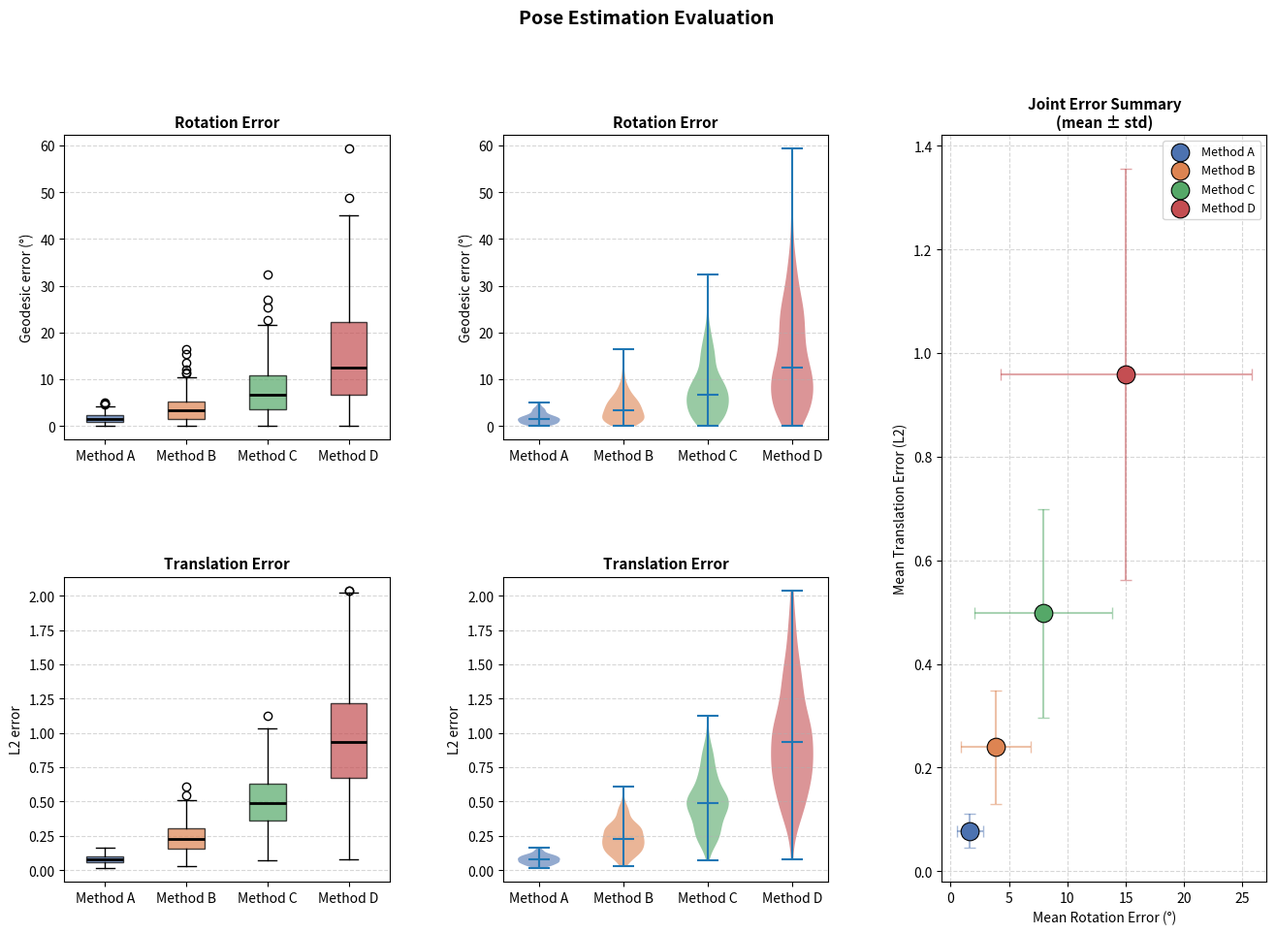

Reproduce this figure in Python. (Note: this script raises an exception after producing the figure.)
"""
Pose Estimation Statistical Evaluation
=======================================
4-Step test plan:
  1. Compute geodesic rotation error and L2 translation error
  2. Report descriptive statistics (mean ± std, median + IQR)
  3. Omnibus Friedman test per metric (α = 0.025 after top-level Bonferroni)
  4. Post-hoc Wilcoxon signed-rank with Holm-Bonferroni correction + rank-biserial effect size

Input format
------------
Provide ground-truth and per-method poses as numpy arrays:
  R_gt   : (N, 3, 3)  ground-truth rotation matrices
  t_gt   : (N, 3)     ground-truth translation vectors
  R_est  : (M, N, 3, 3)  estimated rotations  for M=4 methods
  t_est  : (M, N, 3)     estimated translations for M=4 methods

A synthetic dataset is generated at the bottom so the script runs out of the box.
"""

import numpy as np
import pandas as pd
from scipy.stats import friedmanchisquare, wilcoxon
from itertools import combinations
import matplotlib.pyplot as plt
import matplotlib.gridspec as gridspec
import warnings
warnings.filterwarnings("ignore")

# ──────────────────────────────────────────────────────────────────────────────
# 1.  ERROR METRICS
# ──────────────────────────────────────────────────────────────────────────────

def geodesic_rotation_error(R_gt: np.ndarray, R_est: np.ndarray) -> np.ndarray:
    """
    Geodesic angular error on SO(3) in degrees.

    θ_err = arccos( (tr(R_gt^T @ R_est) - 1) / 2 )

    Parameters
    ----------
    R_gt  : (N, 3, 3)
    R_est : (N, 3, 3)

    Returns
    -------
    errors : (N,) in degrees
    """
    # R_rel = R_gt^T @ R_est  — the relative rotation (error rotation)
    R_rel = np.einsum("nij,njk->nik", R_gt.transpose(0, 2, 1), R_est)

    # Clamp trace argument to [-1, 1] to guard against floating-point drift
    trace = R_rel[:, 0, 0] + R_rel[:, 1, 1] + R_rel[:, 2, 2]
    cos_theta = np.clip((trace - 1.0) / 2.0, -1.0, 1.0)

    return np.degrees(np.arccos(cos_theta))


def l2_translation_error(t_gt: np.ndarray, t_est: np.ndarray) -> np.ndarray:
    """
    L2 (Euclidean) translation error.

    Parameters
    ----------
    t_gt  : (N, 3)
    t_est : (N, 3)

    Returns
    -------
    errors : (N,)
    """
    return np.linalg.norm(t_gt - t_est, axis=1)


# ──────────────────────────────────────────────────────────────────────────────
# 2.  DESCRIPTIVE STATISTICS
# ──────────────────────────────────────────────────────────────────────────────

def descriptive_stats(errors: np.ndarray, method_names: list[str]) -> pd.DataFrame:
    """
    Mean ± std, median, IQR for each method.

    Parameters
    ----------
    errors       : (M, N)  M methods, N samples
    method_names : list of M strings

    Returns
    -------
    pd.DataFrame with one row per method
    """
    rows = []
    for i, name in enumerate(method_names):
        e = errors[i]
        q25, q75 = np.percentile(e, [25, 75])
        rows.append({
            "Method"   : name,
            "Mean"     : e.mean(),
            "Std"      : e.std(ddof=1),
            "Median"   : np.median(e),
            "IQR"      : q75 - q25,
            "Min"      : e.min(),
            "Max"      : e.max(),
        })
    return pd.DataFrame(rows).set_index("Method")


# ──────────────────────────────────────────────────────────────────────────────
# 3.  OMNIBUS FRIEDMAN TEST
# ──────────────────────────────────────────────────────────────────────────────

def friedman_test(errors: np.ndarray, method_names: list[str],
                  alpha: float = 0.025) -> dict:
    """
    Friedman test across M methods on N paired samples.

    Parameters
    ----------
    errors       : (M, N)
    method_names : list of M strings
    alpha        : significance threshold (0.025 after top-level Bonferroni
                   for 2 metrics)

    Returns
    -------
    dict with statistic, p-value, significance flag, and formatted string
    """
    stat, p = friedmanchisquare(*[errors[i] for i in range(errors.shape[0])])
    result = {
        "statistic"   : stat,
        "p_value"     : p,
        "alpha"       : alpha,
        "significant" : p <= alpha,
    }
    sig_str = "✓ SIGNIFICANT" if result["significant"] else "✗ NOT significant"
    result["summary"] = (
        f"Friedman χ²({len(method_names)-1}) = {stat:.4f},  "
        f"p = {p:.4e}  [{sig_str} at α = {alpha}]"
    )
    return result


# ──────────────────────────────────────────────────────────────────────────────
# 4.  POST-HOC: WILCOXON + HOLM-BONFERRONI + EFFECT SIZE
# ──────────────────────────────────────────────────────────────────────────────

def rank_biserial_r(w_stat: float, n: int) -> float:
    """
    Rank-biserial correlation from a Wilcoxon signed-rank statistic.

    r = 1 - (2W) / (n(n+1)/2)

    |r| ≈ 0.1 small | 0.3 medium | 0.5 large
    """
    return 1.0 - (2.0 * w_stat) / (n * (n + 1) / 2.0)


def effect_size_label(r: float) -> str:
    a = abs(r)
    if a >= 0.5:
        return "large"
    elif a >= 0.3:
        return "medium"
    elif a >= 0.1:
        return "small"
    else:
        return "negligible"


def holm_bonferroni(p_values: list[float]) -> list[float]:
    """
    Holm-Bonferroni correction.  Returns adjusted p-values.
    """
    k = len(p_values)
    order = np.argsort(p_values)
    adjusted = np.zeros(k)
    running_max = 0.0
    for rank, idx in enumerate(order):
        adj = p_values[idx] * (k - rank)
        running_max = max(running_max, adj)
        adjusted[idx] = min(running_max, 1.0)
    return adjusted.tolist()


def posthoc_wilcoxon(errors: np.ndarray, method_names: list[str],
                     alpha: float = 0.025) -> pd.DataFrame:
    """
    Pairwise Wilcoxon signed-rank tests with Holm-Bonferroni correction
    and rank-biserial effect sizes.

    Parameters
    ----------
    errors       : (M, N)
    method_names : list of M strings
    alpha        : same threshold used for the Friedman test

    Returns
    -------
    pd.DataFrame with one row per pair
    """
    pairs      = list(combinations(range(len(method_names)), 2))
    raw_p      = []
    stats      = []
    effect_r   = []

    for i, j in pairs:
        diff = errors[i] - errors[j]
        # If all differences are zero Wilcoxon is undefined — treat as p=1
        if np.all(diff == 0):
            stats.append(0.0)
            raw_p.append(1.0)
            effect_r.append(0.0)
        else:
            w, p = wilcoxon(diff, alternative="two-sided")
            stats.append(w)
            raw_p.append(p)
            effect_r.append(rank_biserial_r(w, len(diff)))

    adjusted_p = holm_bonferroni(raw_p)

    rows = []
    for k, (i, j) in enumerate(pairs):
        sig = adjusted_p[k] <= alpha
        rows.append({
            "Method A"      : method_names[i],
            "Method B"      : method_names[j],
            "W statistic"   : stats[k],
            "p (raw)"       : raw_p[k],
            "p (adjusted)"  : adjusted_p[k],
            "Significant"   : sig,
            "Effect r"      : effect_r[k],
            "Effect size"   : effect_size_label(effect_r[k]),
        })
    return pd.DataFrame(rows)


# ──────────────────────────────────────────────────────────────────────────────
# 5.  FULL PIPELINE
# ──────────────────────────────────────────────────────────────────────────────

def evaluate_poses(
    R_gt   : np.ndarray,
    t_gt   : np.ndarray,
    R_est  : np.ndarray,
    t_est  : np.ndarray,
    method_names : list[str] | None = None,
    alpha_top    : float = 0.05,
    plot         : bool  = True,
    save_plot    : str | None = "pose_evaluation.png",
):
    """
    Full 4-step evaluation pipeline.

    Parameters
    ----------
    R_gt         : (N, 3, 3)
    t_gt         : (N, 3)
    R_est        : (M, N, 3, 3)
    t_est        : (M, N, 3)
    method_names : list of M strings (default: Method 0 … Method M-1)
    alpha_top    : family-wise α before Bonferroni split over 2 metrics (default 0.05)
    plot         : whether to generate the summary figure
    save_plot    : path to save figure (None = display only)
    """
    M, N = R_est.shape[:2]
    if method_names is None:
        method_names = [f"Method {i}" for i in range(M)]

    # Bonferroni correction over 2 metrics
    alpha = alpha_top / 2.0

    # ── Compute per-sample errors ────────────────────────────────────────────
    rot_errors   = np.array([geodesic_rotation_error(R_gt, R_est[i]) for i in range(M)])
    trans_errors = np.array([l2_translation_error(t_gt, t_est[i])    for i in range(M)])

    print("=" * 70)
    print("POSE EVALUATION — STATISTICAL PIPELINE")
    print(f"  {M} methods | {N} samples | α_per_metric = {alpha} "
          f"(Bonferroni over 2 metrics from α = {alpha_top})")
    print("=" * 70)

    for metric_name, errors in [("ROTATION (degrees)", rot_errors),
                                 ("TRANSLATION (L2)",   trans_errors)]:

        print(f"\n{'─'*70}")
        print(f"  METRIC: {metric_name}")
        print(f"{'─'*70}")

        # Step 2 — Descriptive statistics
        print("\n[Step 2] Descriptive Statistics")
        desc = descriptive_stats(errors, method_names)
        print(desc.to_string(float_format=lambda x: f"{x:.4f}"))

        # Step 3 — Friedman omnibus
        print("\n[Step 3] Friedman Omnibus Test")
        friedman = friedman_test(errors, method_names, alpha=alpha)
        print(f"  {friedman['summary']}")

        # Step 4 — Post-hoc (only if Friedman is significant)
        print("\n[Step 4] Post-hoc Pairwise Tests (Wilcoxon + Holm-Bonferroni)")
        if not friedman["significant"]:
            print("  Friedman not significant — post-hoc tests not warranted.")
        else:
            posthoc = posthoc_wilcoxon(errors, method_names, alpha=alpha)
            # Format for readability
            display_cols = ["Method A", "Method B", "p (raw)",
                            "p (adjusted)", "Significant", "Effect r", "Effect size"]
            print(posthoc[display_cols].to_string(
                index=False,
                float_format=lambda x: f"{x:.4f}" if isinstance(x, float) else str(x)
            ))

    # ── Summary scatter plot ─────────────────────────────────────────────────
    if plot:
        _plot_summary(rot_errors, trans_errors, method_names, save_plot)

    return {
        "rotation_errors"    : rot_errors,
        "translation_errors" : trans_errors,
    }


# ──────────────────────────────────────────────────────────────────────────────
# 6.  VISUALISATION
# ──────────────────────────────────────────────────────────────────────────────

def _plot_summary(rot_errors, trans_errors, method_names, save_path):
    colours = ["#4C72B0", "#DD8452", "#55A868", "#C44E52"]
    M = len(method_names)

    fig = plt.figure(figsize=(16, 10))
    gs  = gridspec.GridSpec(2, 3, figure=fig, hspace=0.45, wspace=0.35)

    ax_rot   = fig.add_subplot(gs[0, 0])   # rotation box-plots
    ax_trans = fig.add_subplot(gs[1, 0])   # translation box-plots
    ax_rot_v = fig.add_subplot(gs[0, 1])   # rotation violin
    ax_tr_v  = fig.add_subplot(gs[1, 1])   # translation violin
    ax_joint = fig.add_subplot(gs[:, 2])   # joint scatter

    def _boxplot(ax, errors, title, ylabel):
        bp = ax.boxplot(
            [errors[i] for i in range(M)],
            labels=method_names, patch_artist=True, notch=False,
            medianprops=dict(color="black", linewidth=2),
        )
        for patch, col in zip(bp["boxes"], colours):
            patch.set_facecolor(col)
            patch.set_alpha(0.7)
        ax.set_title(title, fontsize=11, fontweight="bold")
        ax.set_ylabel(ylabel)
        ax.grid(axis="y", linestyle="--", alpha=0.5)

    def _violin(ax, errors, title, ylabel):
        parts = ax.violinplot(
            [errors[i] for i in range(M)],
            positions=range(M), showmedians=True,
        )
        for pc, col in zip(parts["bodies"], colours):
            pc.set_facecolor(col)
            pc.set_alpha(0.6)
        ax.set_xticks(range(M))
        ax.set_xticklabels(method_names)
        ax.set_title(title, fontsize=11, fontweight="bold")
        ax.set_ylabel(ylabel)
        ax.grid(axis="y", linestyle="--", alpha=0.5)

    _boxplot(ax_rot,   rot_errors,   "Rotation Error",    "Geodesic error (°)")
    _boxplot(ax_trans, trans_errors, "Translation Error", "L2 error")
    _violin(ax_rot_v,  rot_errors,   "Rotation Error",    "Geodesic error (°)")
    _violin(ax_tr_v,   trans_errors, "Translation Error", "L2 error")

    # Joint scatter — mean per method
    for i, (name, col) in enumerate(zip(method_names, colours)):
        ax_joint.scatter(
            np.mean(rot_errors[i]), np.mean(trans_errors[i]),
            color=col, s=180, zorder=5, label=name, edgecolors="black", linewidths=0.8,
        )
        # Error bars showing ± std
        ax_joint.errorbar(
            np.mean(rot_errors[i]), np.mean(trans_errors[i]),
            xerr=np.std(rot_errors[i], ddof=1),
            yerr=np.std(trans_errors[i], ddof=1),
            fmt="none", color=col, alpha=0.5, capsize=4,
        )
    ax_joint.set_xlabel("Mean Rotation Error (°)", fontsize=10)
    ax_joint.set_ylabel("Mean Translation Error (L2)", fontsize=10)
    ax_joint.set_title("Joint Error Summary\n(mean ± std)", fontsize=11, fontweight="bold")
    ax_joint.legend(fontsize=9)
    ax_joint.grid(linestyle="--", alpha=0.5)

    fig.suptitle("Pose Estimation Evaluation", fontsize=14, fontweight="bold", y=1.01)

    if save_path:
        plt.savefig(save_path, dpi=150, bbox_inches="tight")
        print(f"\n[Plot] Saved to: {save_path}")
    else:
        plt.show()
    plt.close()


# ──────────────────────────────────────────────────────────────────────────────
# 7.  SYNTHETIC DATA + DEMO
# ──────────────────────────────────────────────────────────────────────────────

def _random_rotation(rng) -> np.ndarray:
    """Uniformly random rotation matrix via QR decomposition."""
    H = rng.standard_normal((3, 3))
    Q, R = np.linalg.qr(H)
    Q *= np.sign(np.diag(R))   # ensure det = +1
    if np.linalg.det(Q) < 0:
        Q[:, 0] *= -1
    return Q


def _perturb_rotation(R: np.ndarray, noise_deg: float, rng) -> np.ndarray:
    """
    Perturb R by a small random rotation of magnitude ~ noise_deg degrees.
    """
    axis  = rng.standard_normal(3)
    axis /= np.linalg.norm(axis)
    angle = np.radians(rng.normal(0, noise_deg))
    K = np.array([
        [0,       -axis[2],  axis[1]],
        [axis[2],  0,       -axis[0]],
        [-axis[1], axis[0],  0      ],
    ])
    R_perturb = np.eye(3) + np.sin(angle) * K + (1 - np.cos(angle)) * K @ K
    return R_perturb @ R


def generate_synthetic_data(N: int = 200, seed: int = 42):
    """
    Generate ground-truth and 4 estimated pose sets with increasing noise.
    """
    rng = np.random.default_rng(seed)

    R_gt = np.array([_random_rotation(rng) for _ in range(N)])
    t_gt = rng.uniform(-5, 5, size=(N, 3))

    # Four methods: progressively noisier, with different characters
    noise_configs = [
        dict(rot_std=2.0,  trans_std=0.05),   # Method 0 — very good
        dict(rot_std=5.0,  trans_std=0.15),   # Method 1 — good
        dict(rot_std=10.0, trans_std=0.30),   # Method 2 — moderate
        dict(rot_std=18.0, trans_std=0.60),   # Method 3 — poor
    ]

    R_est_all = []
    t_est_all = []
    for cfg in noise_configs:
        R_est = np.array([_perturb_rotation(R_gt[n], cfg["rot_std"], rng)
                          for n in range(N)])
        t_est = t_gt + rng.normal(0, cfg["trans_std"], size=(N, 3))
        R_est_all.append(R_est)
        t_est_all.append(t_est)

    return (
        R_gt, t_gt,
        np.stack(R_est_all),   # (4, N, 3, 3)
        np.stack(t_est_all),   # (4, N, 3)
    )


if __name__ == "__main__":
    R_gt, t_gt, R_est, t_est = generate_synthetic_data(N=200)

    evaluate_poses(
        R_gt, t_gt, R_est, t_est,
        method_names=["Method A", "Method B", "Method C", "Method D"],
        alpha_top=0.05,
        plot=True,
        save_plot="/mnt/user-data/outputs/pose_evaluation.png",
    )
